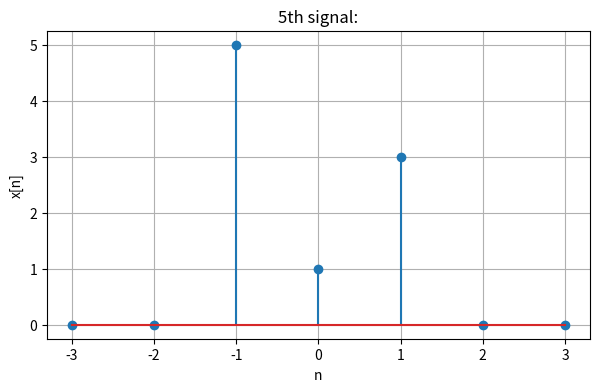

Source code (Python):
import numpy as np
import matplotlib.pyplot as plt

def delta(n):
    return np.where(n == 0, 1, 0)

n = np.arange(-3, 4)
x = delta(n) + 3*delta(n-1) + 5*delta(n+1)

plt.figure(figsize=(7,4))
plt.stem(n, x)
plt.title("5th signal:")
plt.xlabel("n")
plt.ylabel("x[n]")

plt.xticks(np.arange(-3, 4, 1))
plt.yticks(np.arange(0, 6, 1))
plt.grid(True)
plt.show()
